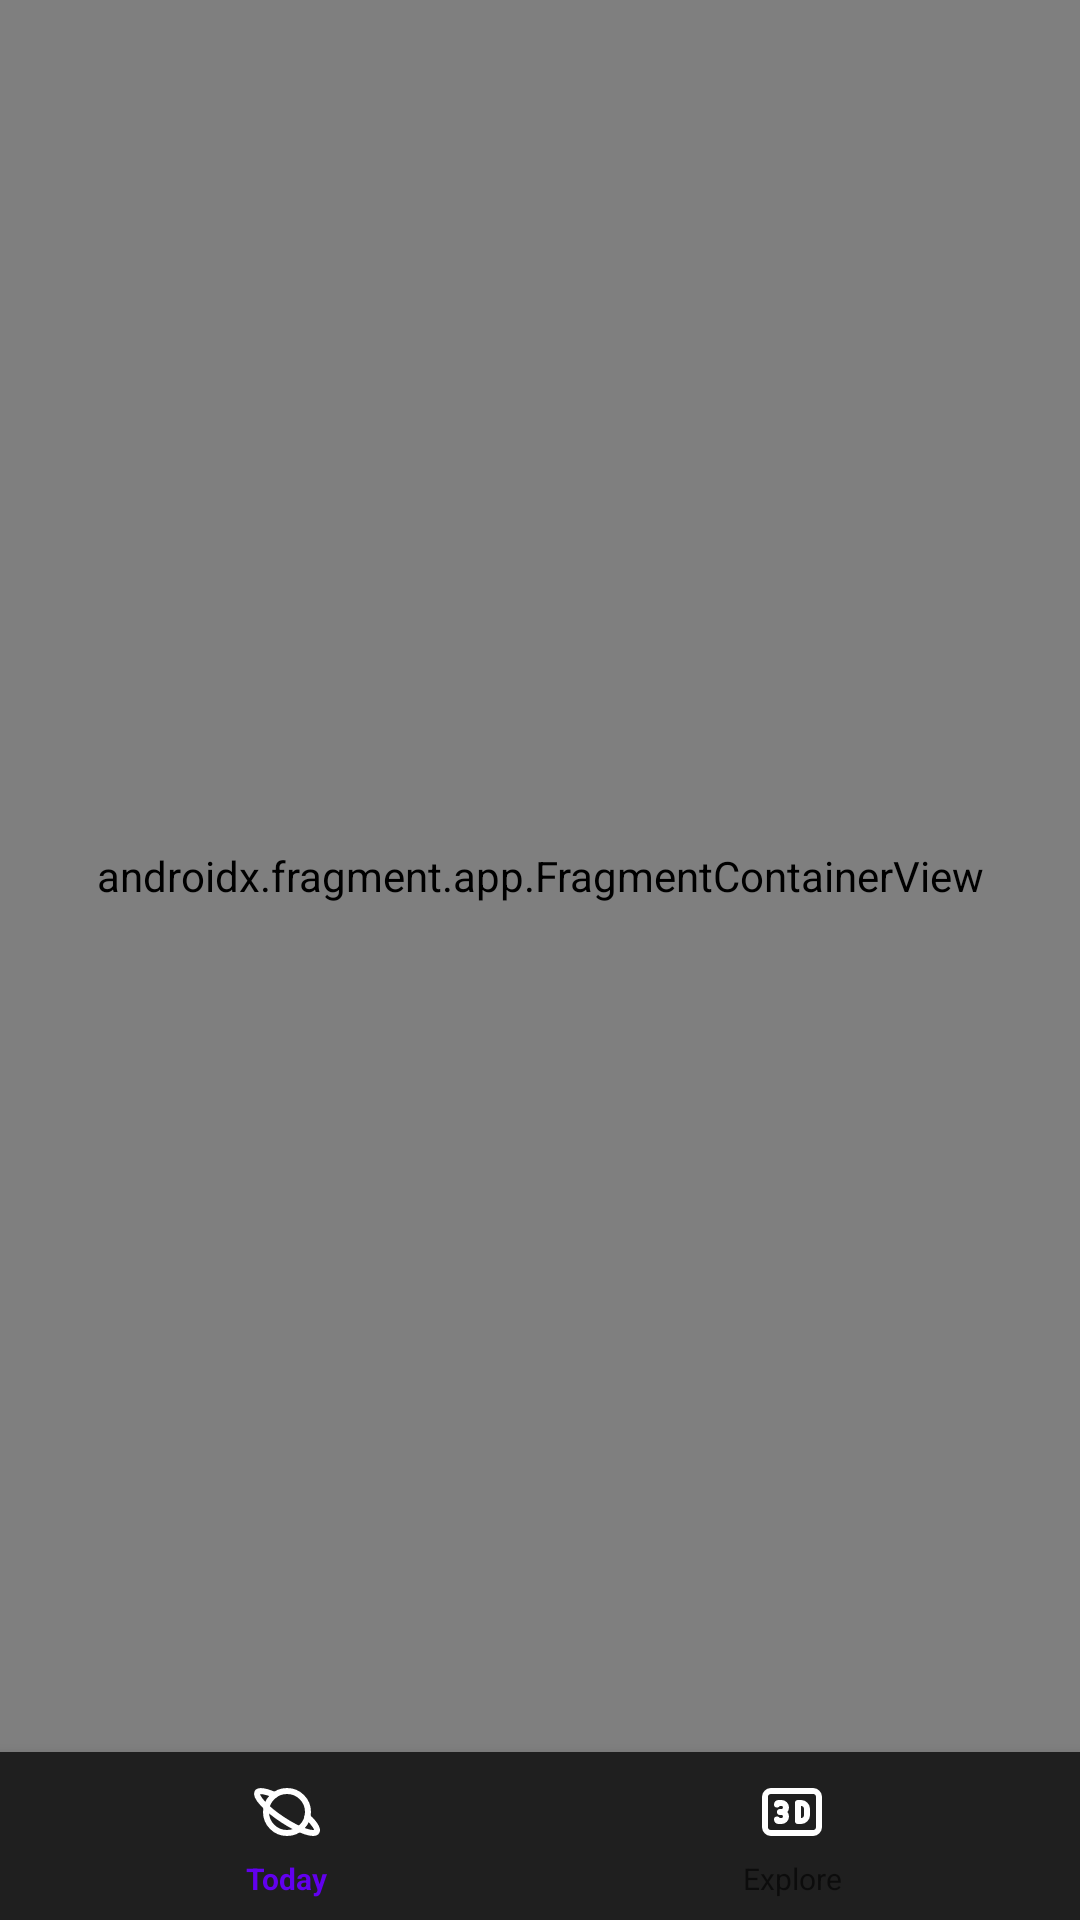

Android layout source for this screen:
<!-- AndroidManifest.xml: application theme Theme.NasaApp -->
<!-- res/layout/activity_main.xml -->
<?xml version="1.0" encoding="utf-8"?>
<androidx.constraintlayout.widget.ConstraintLayout xmlns:android="http://schemas.android.com/apk/res/android"
    xmlns:app="http://schemas.android.com/apk/res-auto"
    xmlns:tools="http://schemas.android.com/tools"
    android:layout_width="match_parent"
    android:layout_height="match_parent"
    tools:context=".ui.MainActivity">

    <androidx.fragment.app.FragmentContainerView
        android:id="@+id/fragmentContainerView"
        android:name="androidx.navigation.fragment.NavHostFragment"
        android:layout_width="0dp"
        android:layout_height="0dp"
        app:defaultNavHost="true"
        app:layout_constraintBottom_toTopOf="@+id/bottomNavigationView"
        app:layout_constraintEnd_toEndOf="parent"
        app:layout_constraintStart_toStartOf="parent"
        app:layout_constraintTop_toTopOf="parent"


        app:navGraph="@navigation/main_graph" />


    <com.google.android.material.bottomnavigation.BottomNavigationView
        android:id="@+id/bottomNavigationView"
        android:layout_width="0dp"
        android:layout_height="wrap_content"
        app:menu="@menu/menu_nav"

        android:background="@color/blackNav"
        app:itemActiveIndicatorStyle="@null"
        app:itemIconTint="@color/menu_nav_selector"
        app:itemTextColor="@color/menu_nav_selector"

        app:itemTextAppearance="@dimen/design_bottom_navigation_text_size"
        app:itemTextAppearanceActive="@dimen/design_bottom_navigation_text_size"
        app:itemTextAppearanceInactive="@dimen/design_bottom_navigation_text_size"

        app:layout_constraintBottom_toBottomOf="parent"
        app:layout_constraintEnd_toEndOf="parent"
        app:layout_constraintStart_toStartOf="parent" />




</androidx.constraintlayout.widget.ConstraintLayout>
<!-- resources referenced by this layout -->
<resources>
  <color name="blackNav">#1F1F1F</color>
  <dimen name="design_bottom_navigation_text_size" tools:override="true">10sp</dimen>
  <style name="Theme.NasaApp" parent="Theme.MaterialComponents.DayNight.NoActionBar">
          
          <item name="colorPrimary">@color/purple_500</item>
          <item name="colorPrimaryVariant">@color/purple_700</item>
          <item name="colorOnPrimary">@color/white</item>
          
          <item name="colorSecondary">@color/teal_200</item>
          <item name="colorSecondaryVariant">@color/teal_700</item>
          <item name="colorOnSecondary">@color/black</item>
          
          <item name="android:statusBarColor">@color/black</item>
          <item name="android:navigationBarColor">#F7000000</item>
          
      </style>
  <color name="purple_500">#FF6200EE</color>
  <color name="purple_700">#FF3700B3</color>
  <color name="white">#FFFFFFFF</color>
  <color name="teal_200">#FF03DAC5</color>
  <color name="teal_700">#FF018786</color>
  <color name="black">#121212</color>
</resources>
